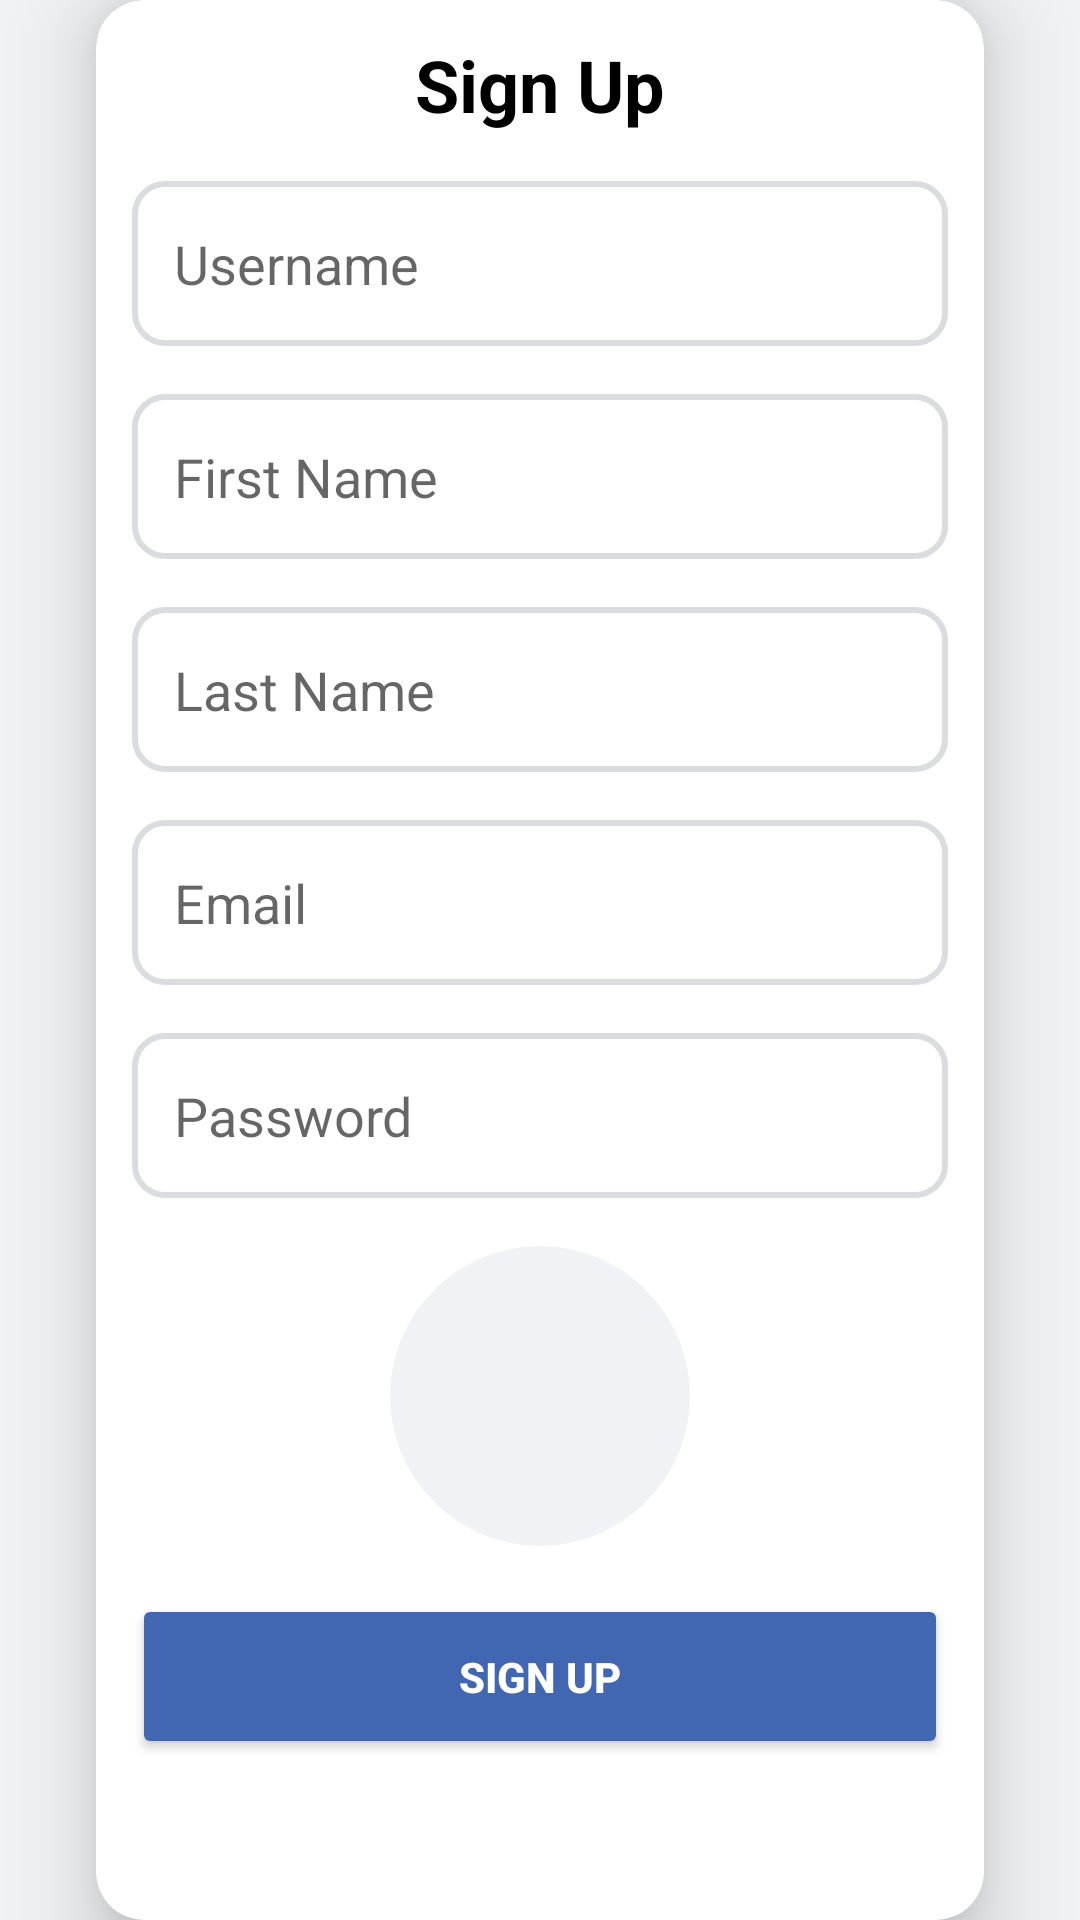

This screen was rendered from an Android layout file. Write that file and the resources it references.
<!-- AndroidManifest.xml: application theme Theme.Android2025 -->
<!-- res/layout/fragment_register.xml -->
<?xml version="1.0" encoding="utf-8"?>
<androidx.constraintlayout.widget.ConstraintLayout
    xmlns:android="http://schemas.android.com/apk/res/android"
    xmlns:app="http://schemas.android.com/apk/res-auto"
    xmlns:tools="http://schemas.android.com/tools"
    android:layout_width="match_parent"
    android:layout_height="match_parent"
    android:background="@color/light_gray"
    tools:context=".ui.auth.RegisterFragment">

    
    <androidx.cardview.widget.CardView
        android:layout_width="0dp"
        android:layout_height="wrap_content"
        android:layout_margin="32dp"
        android:layout_marginBottom="8dp"
        android:background="@android:color/white"
        app:cardCornerRadius="16dp"
        app:cardElevation="16dp"
        app:layout_constraintBottom_toBottomOf="parent"
        app:layout_constraintEnd_toEndOf="parent"
        app:layout_constraintStart_toStartOf="parent"
        app:layout_constraintTop_toTopOf="parent">

        <LinearLayout
            android:layout_width="match_parent"
            android:layout_height="wrap_content"
            android:orientation="vertical"
            android:padding="12dp">

            
            <TextView
                android:id="@+id/tvRegisterTitle"
                android:layout_width="wrap_content"
                android:layout_height="wrap_content"
                android:layout_gravity="center_horizontal"
                android:layout_marginBottom="16dp"
                android:text="Sign Up"
                android:textColor="@android:color/black"
                android:textSize="24sp"
                android:textStyle="bold"
                tools:ignore="HardcodedText" />

            
            <EditText
                android:id="@+id/etUsername"
                android:layout_width="match_parent"
                android:layout_height="55dp"
                android:layout_marginBottom="16dp"
                android:background="@drawable/edittext_background"
                android:hint="Username"
                android:inputType="text"
                android:padding="14dp"
                tools:ignore="HardcodedText" />

            
            <EditText
                android:id="@+id/etFirstName"
                android:layout_width="match_parent"
                android:layout_height="55dp"
                android:layout_marginBottom="16dp"
                android:background="@drawable/edittext_background"
                android:hint="First Name"
                android:inputType="textPersonName"
                android:padding="14dp"
                tools:ignore="HardcodedText" />

            
            <EditText
                android:id="@+id/etLastName"
                android:layout_width="match_parent"
                android:layout_height="55dp"
                android:layout_marginBottom="16dp"
                android:background="@drawable/edittext_background"
                android:hint="Last Name"
                android:inputType="textPersonName"
                android:padding="14dp"
                tools:ignore="HardcodedText" />

            
            <EditText
                android:id="@+id/etEmail"
                android:layout_width="match_parent"
                android:layout_height="55dp"
                android:layout_marginBottom="16dp"
                android:background="@drawable/edittext_background"
                android:hint="Email"
                android:inputType="textEmailAddress"
                android:padding="14dp"
                tools:ignore="HardcodedText" />

            
            <EditText
                android:id="@+id/etPassword"
                android:layout_width="match_parent"
                android:layout_height="55dp"
                android:layout_marginBottom="16dp"
                android:background="@drawable/edittext_background"
                android:hint="Password"
                android:inputType="textPassword"
                android:padding="14dp"
                tools:ignore="HardcodedText" />

            

            <com.google.android.material.imageview.ShapeableImageView
                android:id="@+id/ivProfileImage"
                android:layout_width="100dp"
                android:layout_height="100dp"
                android:layout_gravity="center_horizontal"
                android:layout_marginBottom="16dp"
                android:background="@color/light_gray"
                android:clickable="true"
                android:focusable="true"
                android:scaleType="centerCrop"
                android:src="@drawable/ic_add_photo"
                app:shapeAppearanceOverlay="@style/CircleImageView" />


            
            <TextView
                android:id="@+id/tvError"
                android:layout_width="match_parent"
                android:layout_height="wrap_content"
                android:layout_marginBottom="16dp"
                android:text=""
                android:textAlignment="center"
                android:textColor="@android:color/holo_red_dark"
                android:textSize="14sp"
                android:visibility="gone" />

            

            <Button
                android:id="@+id/btnSignUp"
                android:layout_width="match_parent"
                android:layout_height="55dp"
                android:layout_marginBottom="16dp"
                android:backgroundTint="@color/blue"
                android:text="Sign Up"
                android:textColor="@android:color/white"
                android:textStyle="bold"
                tools:ignore="HardcodedText" />

            
            <ProgressBar
                android:id="@+id/progressBar"
                android:layout_width="wrap_content"
                android:layout_height="wrap_content"
                android:layout_gravity="center"
                android:indeterminateTint="@color/blue"
                android:visibility="gone"
                tools:visibility="visible" />


            
            <LinearLayout
                android:layout_width="wrap_content"
                android:layout_height="wrap_content"
                android:layout_gravity="center_horizontal"
                android:orientation="horizontal"
                android:padding="16dp">

                <TextView
                    android:id="@+id/tvAlreadyHaveAccount"
                    android:layout_width="wrap_content"
                    android:layout_height="wrap_content"
                    android:text="Already have an account? "
                    android:textColor="@android:color/black"
                    android:textSize="16sp"
                    tools:ignore="HardcodedText" />

                <TextView
                    android:id="@+id/tvLogin"
                    android:layout_width="wrap_content"
                    android:layout_height="wrap_content"
                    android:clickable="true"
                    android:focusable="true"
                    android:text="Log In"
                    android:textColor="@color/blue"
                    android:textSize="16sp"
                    android:textStyle="bold"
                    tools:ignore="HardcodedText" />
            </LinearLayout>

        </LinearLayout>
    </androidx.cardview.widget.CardView>

</androidx.constraintlayout.widget.ConstraintLayout>
<!-- resources referenced by this layout -->
<resources>
  <color name="blue">#4267B2</color>
  <color name="light_gray">#F0F2F5</color>
  <!-- drawable edittext_background (drawable) -->
  <?xml version="1.0" encoding="utf-8"?>
  <shape xmlns:android="http://schemas.android.com/apk/res/android"
      android:shape="rectangle">
  
      <solid android:color="@android:color/white"/>
      <stroke android:width="2dp" android:color="#DADCE0"/> 
      <corners android:radius="10dp"/> 
      <padding android:left="10dp" android:top="10dp" android:right="10dp" android:bottom="10dp"/>
  </shape>
  <style name="CircleImageView">
          <item name="cornerFamily">rounded</item>
          <item name="cornerSize">50%</item>
      </style>
  <style name="Theme.Android2025" parent="Theme.MaterialComponents.DayNight.NoActionBar">
          
          <item name="android:windowBackground">@color/light_gray</item>
          
          <item name="colorPrimary">@color/blue</item>
          <item name="colorOnPrimary">@color/white</item>
          <item name="toolbarStyle">@style/Widget.Android2025.Toolbar</item>
  
      </style>
  <color name="white">#FFFFFF</color>
  <style name="Widget.Android2025.Toolbar" parent="Widget.MaterialComponents.Toolbar.Primary">
          <item name="android:background">?attr/colorPrimary</item>
          <item name="titleTextColor">?attr/colorOnPrimary</item>
          <item name="navigationIconTint">?attr/colorOnPrimary</item>
      </style>
</resources>
